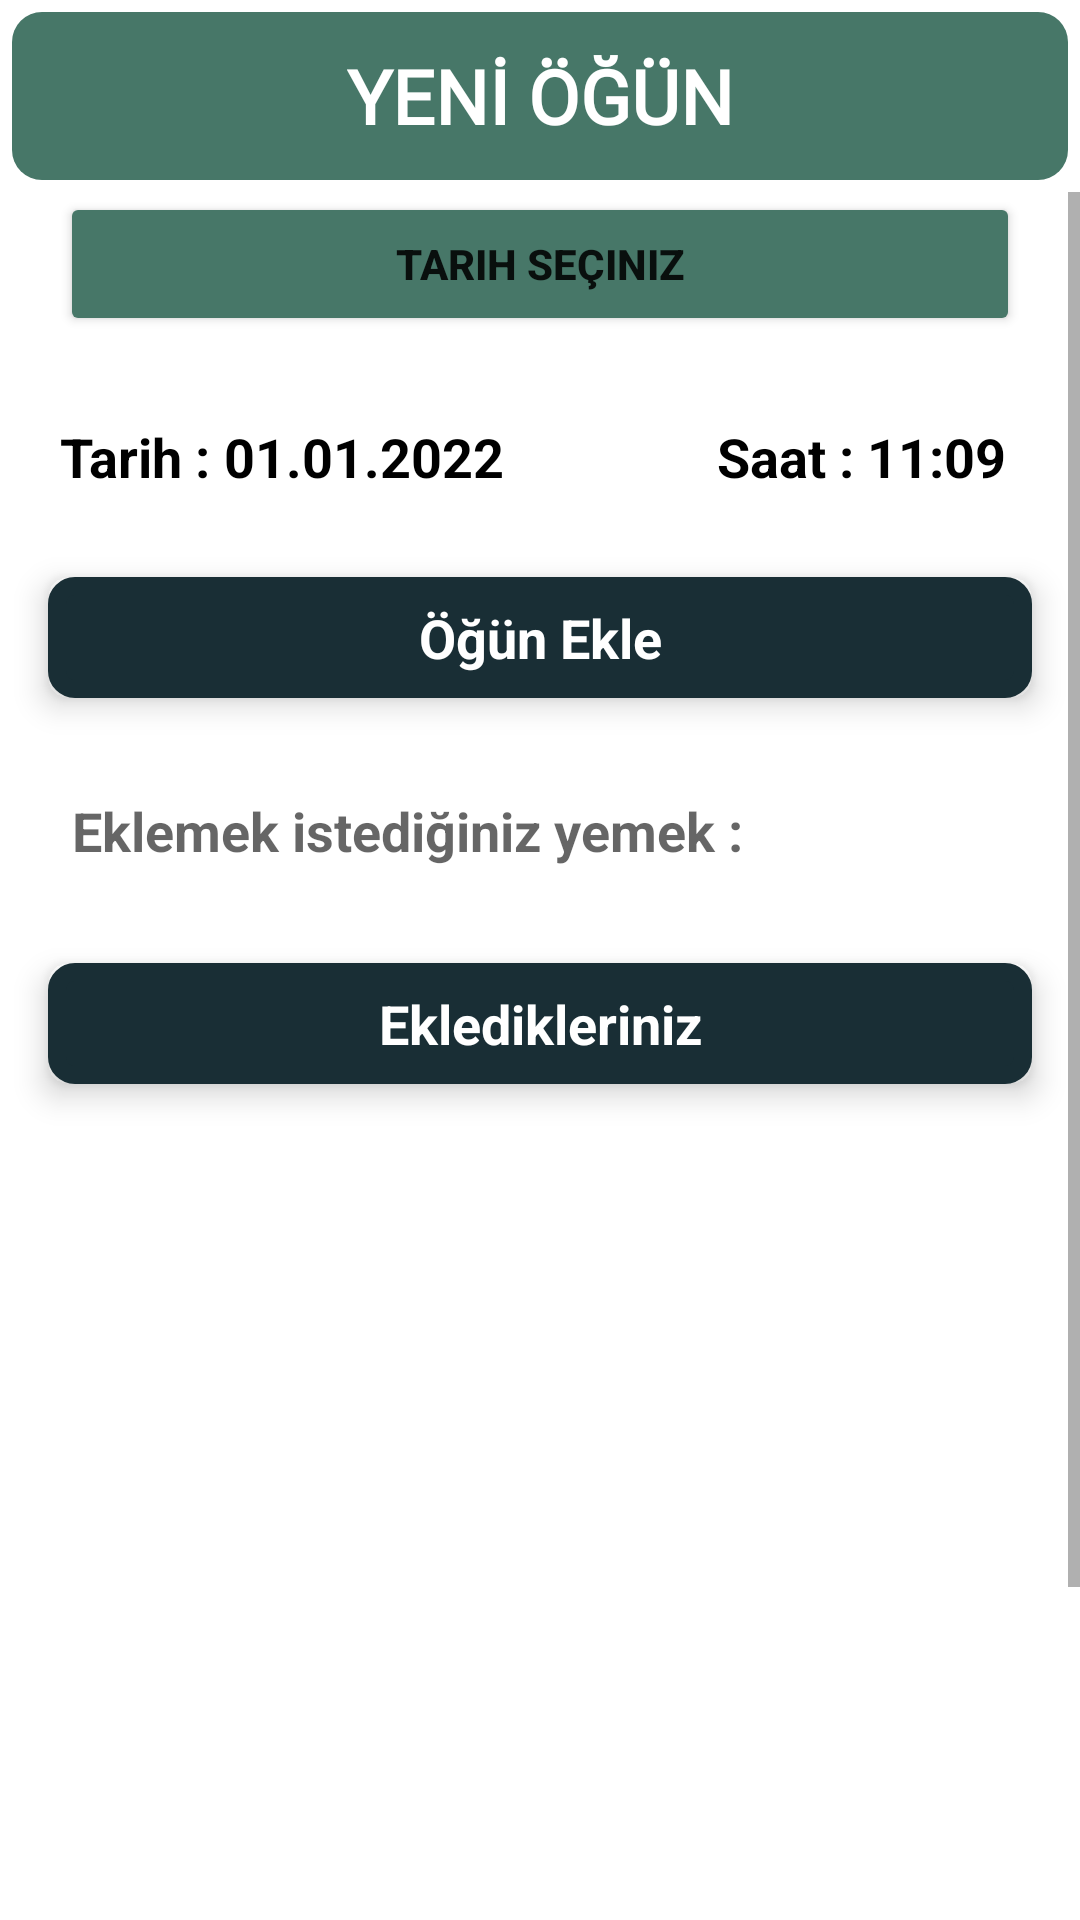

Reconstruct the res/layout file that produces this screen, plus the resources it refers to.
<!-- AndroidManifest.xml: application theme Theme.DiyabetGunlugum -->
<!-- res/layout/fragment_add_meal.xml -->
<?xml version="1.0" encoding="utf-8"?>
<RelativeLayout xmlns:android="http://schemas.android.com/apk/res/android"
    xmlns:app="http://schemas.android.com/apk/res-auto"
    xmlns:tools="http://schemas.android.com/tools"
    android:layout_width="match_parent"
    android:layout_height="match_parent"
    tools:context="view.fragment.AddMealFragment">

    <com.google.android.material.appbar.MaterialToolbar
        android:id="@+id/tv_newMeal"
        android:layout_width="match_parent"
        android:layout_height="wrap_content"
        android:layout_margin="4dp"
        android:background="@drawable/toolbar_rect"
        android:padding="4dp"
        app:layout_constraintEnd_toEndOf="parent"
        app:layout_constraintStart_toStartOf="parent"
        app:layout_constraintTop_toTopOf="parent">

        <TextView
            android:id="@+id/add_meal_title_textview"
            android:layout_width="wrap_content"
            android:layout_height="wrap_content"
            android:layout_gravity="center"
            android:fontFamily="@font/bahnschrift"
            android:text="YENİ ÖĞÜN"
            android:textColor="@color/white"
            android:textSize="25sp"
            android:textStyle="bold">
        </TextView>

    </com.google.android.material.appbar.MaterialToolbar>

    <ScrollView
        android:layout_width="match_parent"
        android:layout_height="wrap_content"
        android:layout_below="@id/tv_newMeal"
        app:layout_constraintEnd_toEndOf="parent"
        app:layout_constraintStart_toStartOf="parent">

        <androidx.constraintlayout.widget.ConstraintLayout
            android:layout_width="match_parent"
            android:layout_height="wrap_content">

            <Button
                android:id="@+id/btn_timePicker"
                android:layout_width="match_parent"
                android:layout_height="wrap_content"
                android:layout_marginHorizontal="20dp"
                android:backgroundTint="#477768"
                android:text="Tarih seçiniz"
                android:textStyle="bold"
                app:layout_constraintEnd_toEndOf="parent"
                app:layout_constraintStart_toStartOf="parent"
                app:layout_constraintTop_toTopOf="parent" />


            <TextView
                android:id="@+id/tv_datePicker"
                android:layout_width="wrap_content"
                android:layout_height="wrap_content"
                android:layout_marginTop="28dp"
                android:text="Tarih : "
                android:textColor="@color/black"
                android:textSize="18sp"
                android:textStyle="bold"
                app:layout_constraintBottom_toTopOf="@id/tv_addMeal"
                app:layout_constraintStart_toStartOf="@id/btn_timePicker"
                app:layout_constraintTop_toBottomOf="@+id/btn_timePicker" />

            <TextView
                android:id="@+id/add_meal_date_textview"
                android:layout_width="wrap_content"
                android:layout_height="wrap_content"
                android:layout_marginTop="28dp"
                android:text="01.01.2022"
                android:textColor="@color/black"
                android:textSize="18sp"
                android:textStyle="bold"
                app:layout_constraintStart_toEndOf="@id/tv_datePicker"
                app:layout_constraintTop_toBottomOf="@+id/btn_timePicker" />

            <TextView
                android:id="@+id/tv_timePicker"
                android:layout_width="wrap_content"
                android:layout_height="wrap_content"
                android:text="Saat : "
                android:textColor="@color/black"
                android:textSize="18sp"
                android:textStyle="bold"
                app:layout_constraintBottom_toTopOf="@id/tv_addMeal"
                app:layout_constraintEnd_toEndOf="parent"
                app:layout_constraintStart_toEndOf="@id/add_meal_date_textview"
                app:layout_constraintTop_toBottomOf="@+id/btn_timePicker" />

            <TextView
                android:id="@+id/add_meal_time_textview"
                android:layout_width="wrap_content"
                android:layout_height="wrap_content"
                android:text="11:09"
                android:textColor="@color/black"
                android:textSize="18sp"
                android:textStyle="bold"
                app:layout_constraintBottom_toTopOf="@id/tv_addMeal"
                app:layout_constraintStart_toEndOf="@id/tv_timePicker"
                app:layout_constraintTop_toBottomOf="@+id/btn_timePicker" />

            <TextView
                android:id="@+id/tv_addMeal"
                android:layout_width="match_parent"
                android:layout_height="wrap_content"
                android:layout_marginStart="16dp"
                android:layout_marginTop="28dp"
                android:layout_marginEnd="16dp"
                android:background="@drawable/ic_buttonyeni"
                android:backgroundTint="#192E35"
                android:elevation="6dp"
                android:padding="8dp"
                android:text="Öğün Ekle"
                android:textAlignment="center"
                android:textColor="@color/white"
                android:textSize="18sp"
                android:textStyle="bold"
                app:layout_constraintStart_toStartOf="@id/tv_datePicker"
                app:layout_constraintTop_toBottomOf="@id/tv_datePicker" />

            <EditText
                android:id="@+id/edt_meal"
                android:layout_width="wrap_content"
                android:layout_height="wrap_content"
                android:layout_marginTop="28dp"
                android:background="@drawable/ic_buttonyeni"
                android:hint="Eklemek istediğiniz yemek : "
                android:maxLength="30"
                android:padding="4dp"
                android:textColor="@color/black"
                android:textSize="18sp"
                android:textStyle="bold"
                app:layout_constraintStart_toStartOf="@id/btn_timePicker"
                app:layout_constraintTop_toBottomOf="@id/tv_addMeal" />

            <Button
                android:id="@+id/btn_addNewMeal"
                style="@style/Widget.MaterialComponents.Button.Icon"
                android:layout_width="wrap_content"
                android:layout_height="wrap_content"
                android:layout_marginStart="4dp"
                android:layout_marginTop="28dp"
                android:backgroundTint="#477768"
                android:text="EKLE"
                app:icon="@drawable/ic_baseline_add_24"
                app:layout_constraintBottom_toBottomOf="@id/edt_meal"
                app:layout_constraintEnd_toEndOf="parent"
                app:layout_constraintStart_toEndOf="@id/edt_meal"
                app:layout_constraintTop_toBottomOf="@+id/tv_addMeal" />

            <TextView
                android:id="@+id/tv_addedMeal"
                android:layout_width="match_parent"
                android:layout_height="wrap_content"
                android:layout_marginStart="16dp"
                android:layout_marginTop="28dp"
                android:layout_marginEnd="16dp"
                android:background="@drawable/ic_buttonyeni"
                android:backgroundTint="#192E35"
                android:elevation="6dp"
                android:padding="8dp"
                android:text="Ekledikleriniz"
                android:textAlignment="center"
                android:textColor="@color/white"
                android:textSize="18sp"
                android:textStyle="bold"
                app:layout_constraintStart_toStartOf="@id/tv_datePicker"
                app:layout_constraintTop_toBottomOf="@id/edt_meal" />


            <androidx.recyclerview.widget.RecyclerView
                android:id="@+id/rv_mealTable"
                android:layout_width="match_parent"
                android:layout_height="400dp"
                android:layout_marginTop="16dp"
                android:layout_marginBottom="12dp"
                app:layout_constraintEnd_toEndOf="parent"
                app:layout_constraintStart_toStartOf="parent"
                app:layout_constraintTop_toBottomOf="@id/tv_addedMeal" />


        </androidx.constraintlayout.widget.ConstraintLayout>
    </ScrollView>

    <Button
        android:id="@+id/add_meal_btn_meal_save"
        style="@style/Widget.MaterialComponents.Button.Icon"
        android:layout_width="wrap_content"
        android:layout_height="wrap_content"
        android:layout_alignParentBottom="true"
        android:layout_centerInParent="true"
        android:layout_marginBottom="5dp"
        android:backgroundTint="#477768"
        android:text="öğünü kaydet"
        app:icon="@drawable/ic_baseline_check_24" />
</RelativeLayout>
<!-- resources referenced by this layout -->
<resources>
  <color name="black">#FF000000</color>
  <color name="white">#FFFFFFFF</color>
  <!-- drawable ic_buttonyeni (drawable) -->
  <?xml version="1.0" encoding="utf-8"?>
  <shape xmlns:android="http://schemas.android.com/apk/res/android"
      android:shape="rectangle" >
  
      <solid
          android:color="#FFFFFF" >
      </solid>
  
      <stroke
          android:width="6dp"
          android:color="#FFFFFF" >
      </stroke>
  
      <corners
          android:radius="6dp"   >
      </corners>
  
  </shape>
  <!-- drawable toolbar_rect (drawable) -->
  <?xml version="1.0" encoding="utf-8"?>
  <shape
      xmlns:android="http://schemas.android.com/apk/res/android">
      <solid
          android:color="#477768">
      </solid>
      <corners
          android:radius="10dp">
      </corners>
  </shape>
  <style name="Theme.DiyabetGunlugum" parent="Theme.MaterialComponents.DayNight.NoActionBar">
          
          <item name="colorPrimary">@color/primary</item>
          <item name="colorPrimaryVariant">@color/accent</item>
          <item name="colorOnPrimary">@color/white</item>
          
          <item name="colorSecondary">@color/teal_200</item>
          <item name="colorSecondaryVariant">@color/teal_700</item>
          <item name="colorOnSecondary">@color/black</item>
          
          <item name="android:statusBarColor" tools:targetApi="l">?attr/colorPrimaryVariant</item>
          
          <item name="android:colorBackground">@color/white</item>
      </style>
  <color name="primary">#78BC9C</color>
  <color name="accent">#78BC9C</color>
  <color name="teal_200">#FF03DAC5</color>
  <color name="teal_700">#FF018786</color>
</resources>
